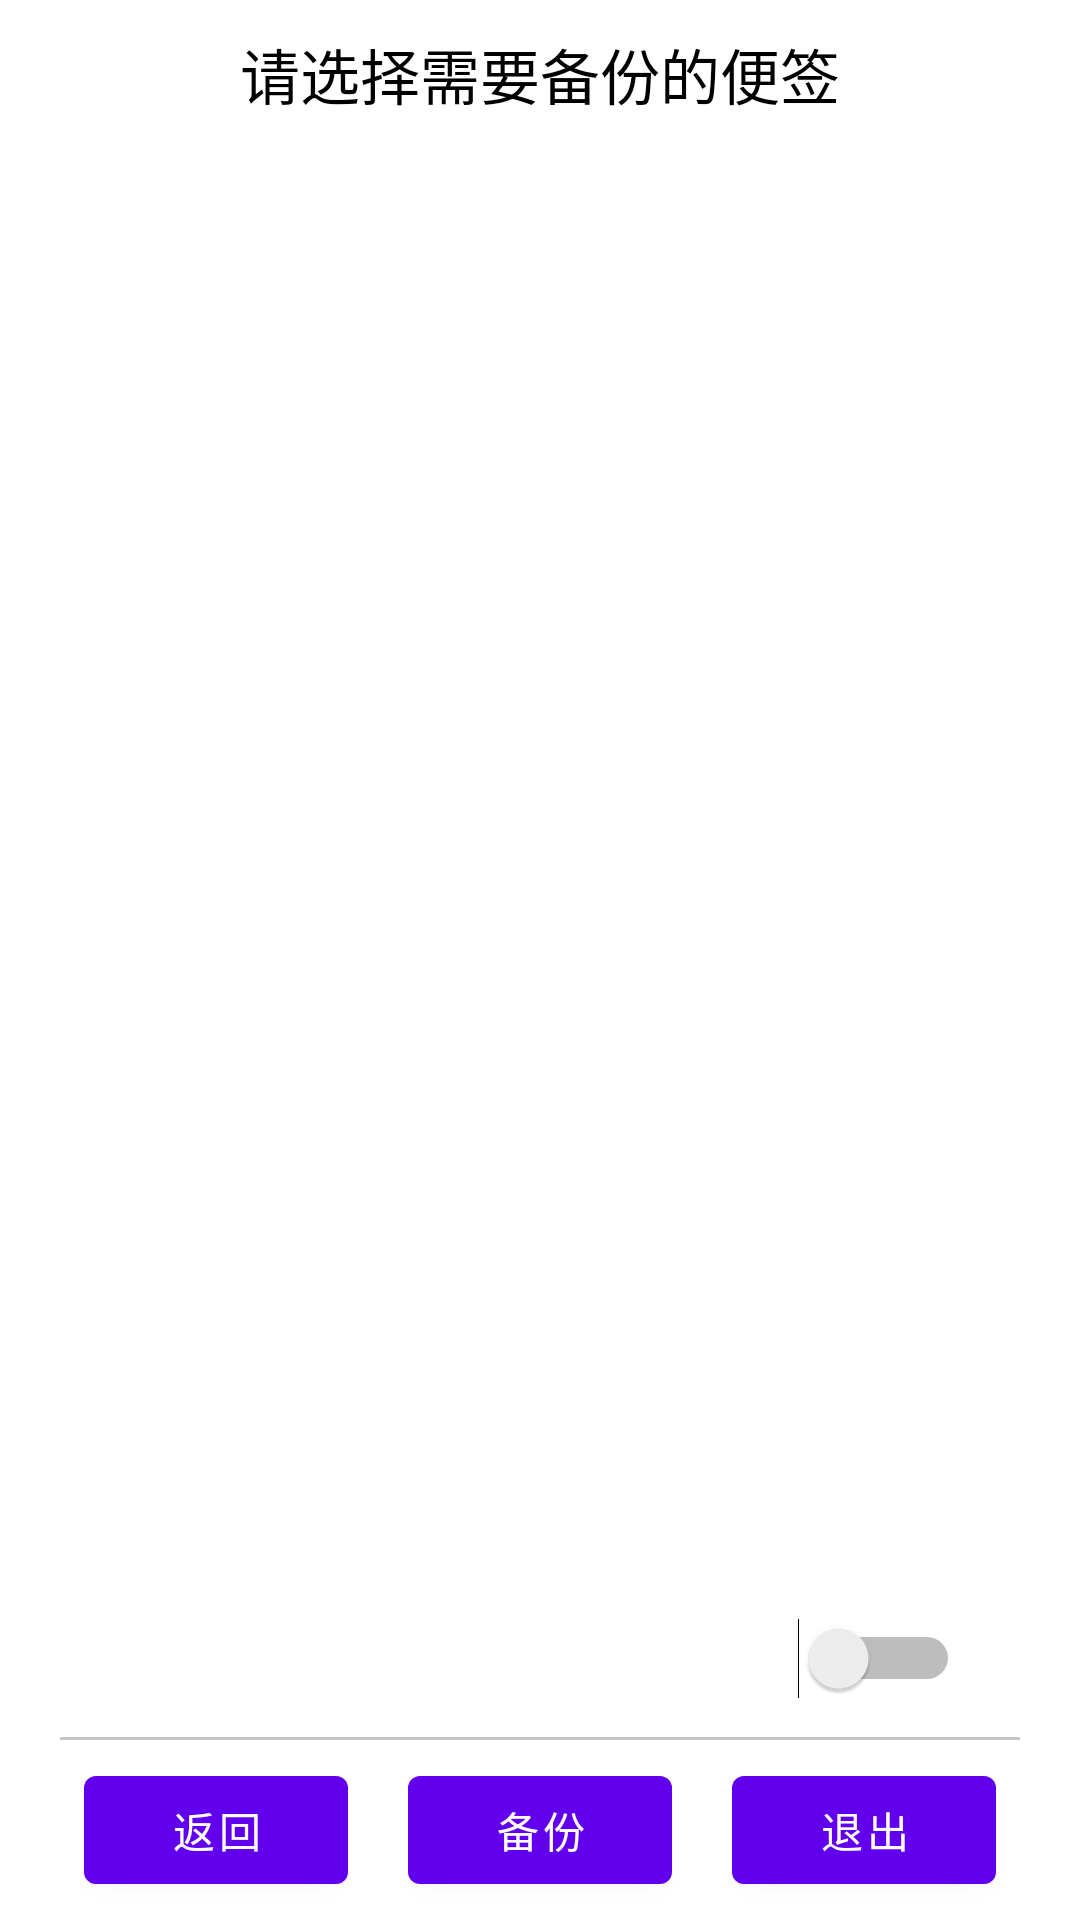

Reconstruct the res/layout file that produces this screen, plus the resources it refers to.
<!-- AndroidManifest.xml: fallback theme Theme.MaterialComponents.DayNight.NoActionBar -->
<!-- res/layout/note_pop_menu_list.xml -->
<?xml version="1.0" encoding="utf-8"?>
<RelativeLayout xmlns:android="http://schemas.android.com/apk/res/android"
				android:layout_width="match_parent"
				android:layout_height="match_parent"
		android:paddingTop="10dp"
		android:paddingRight="20dp"
		android:paddingLeft="20dp"
>


	<TextView
			android:id="@+id/note_pop_menu_list_title"
			android:text="请选择需要备份的便签"
			android:textSize="20sp"
			android:textColor="@color/black"
			android:layout_width="wrap_content"
			android:layout_height="wrap_content"
			android:layout_centerHorizontal="true"
	/>

	<ListView
			android:id="@+id/note_pop_menu_lv"
			android:layout_width="match_parent"
			android:layout_height="match_parent"
			android:layout_below="@id/note_pop_menu_list_title"
	/>


	<RelativeLayout
					android:id="@+id/note_pop_menu_list_tab"
					android:layout_width="match_parent"
					android:layout_height="wrap_content"
					android:layout_alignParentBottom="true"
	>
		
		<RelativeLayout
				android:id="@+id/note_pop_menu_list_header"
				android:layout_width="match_parent"
				android:layout_height="wrap_content"
				android:layout_alignParentTop="true">

			<View
					android:layout_width="match_parent"
					android:layout_height="1dp"
					android:background="#cccccc"/>

		</RelativeLayout>

		
		<RelativeLayout
				android:id="@+id/note_pop_menu_list_btn_group"
				android:layout_width="match_parent"
				android:layout_height="60dp"
				android:layout_below="@id/note_pop_menu_list_header"
				android:elevation="10dp"
				android:gravity="center"
				android:background="@color/white"
		>

			<Button
					android:id="@+id/note_pop_menu_list_btn_back"
					android:text="返回"
					android:layout_width="wrap_content"
					android:layout_height="wrap_content" />

			<Button
					android:id="@+id/note_pop_menu_list_btn_backup"
					android:text="备份"
					android:layout_width="wrap_content"
					android:layout_height="wrap_content"
					android:layout_toRightOf="@id/note_pop_menu_list_btn_back"
					android:layout_marginLeft="20dp"
					android:layout_marginRight="20dp"
			/>


			<Button
					android:id="@+id/note_pop_menu_list_btn_close"
					android:text="退出"
					android:layout_width="wrap_content"
					android:layout_height="wrap_content"
					android:layout_toRightOf="@id/note_pop_menu_list_btn_backup"/>

		</RelativeLayout>


	</RelativeLayout>

	<Switch
		android:id="@+id/note_pop_menu_list_switch"
			android:textOn="全选"
			android:textOff="全选`"
			android:layout_width="wrap_content"
			android:layout_height="wrap_content"
			android:layout_alignTop="@+id/note_pop_menu_list_tab"
			android:layout_alignParentEnd="true"
			android:layout_marginRight="20dp"
			android:layout_marginTop="-40dp"
	/>


</RelativeLayout>
<!-- resources referenced by this layout -->
<resources>
  <color name="black">#000000</color>
  <color name="white">#ffffff</color>&gt;
</resources>
